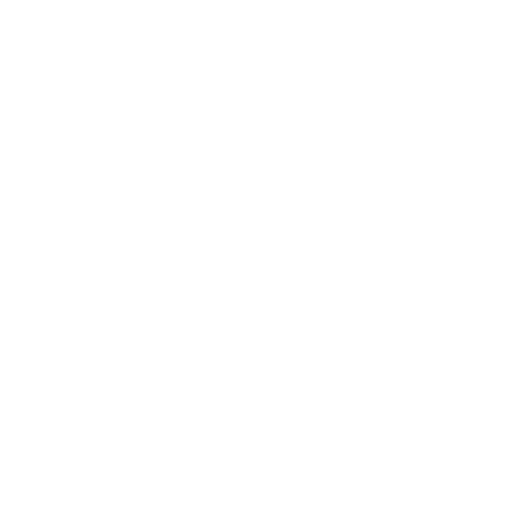
t = 0.00 s
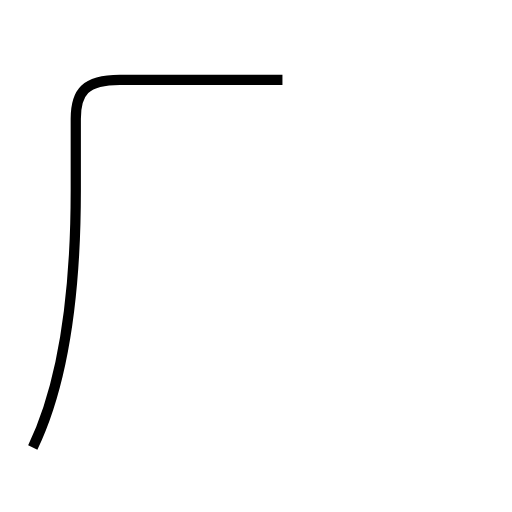
t = 1.66 s
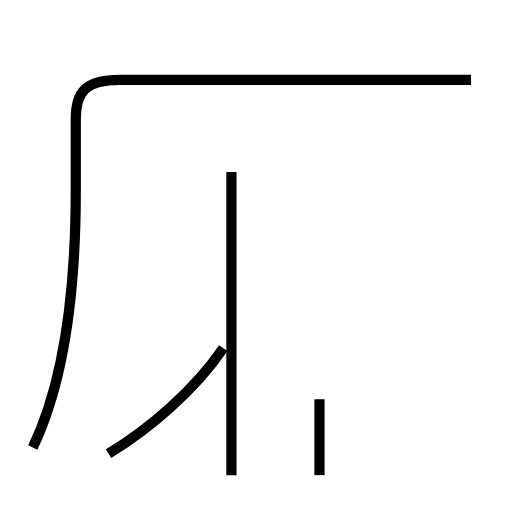
t = 3.78 s
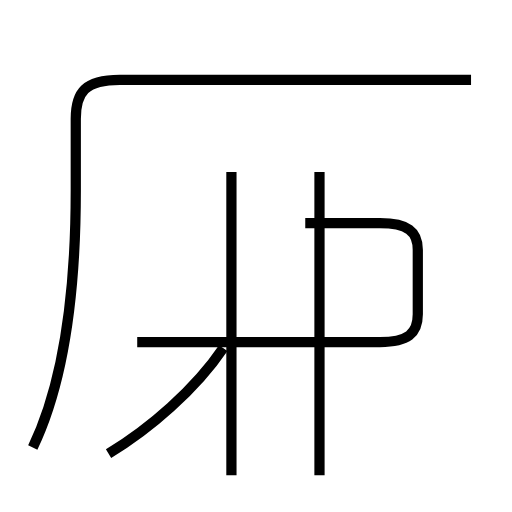
t = 5.88 s
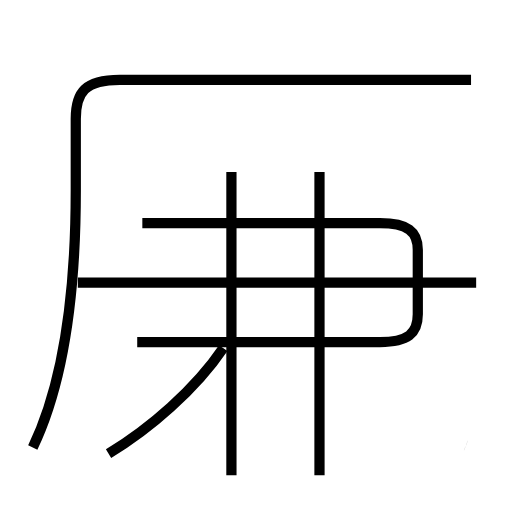
t = 7.52 s
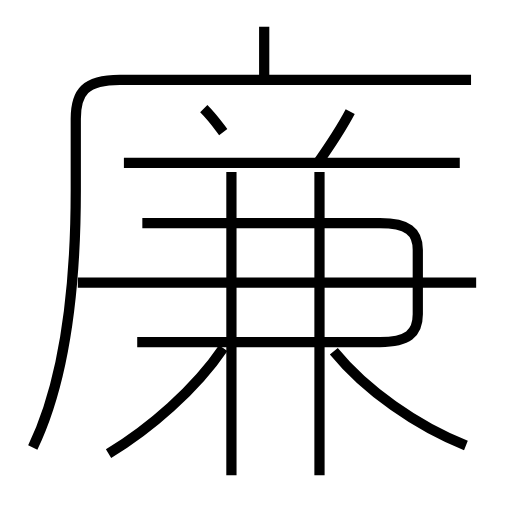
t = 9.42 s

The animated SVG that drew these frames (rendered in a browser with its animation timeline set to each time). Animation: 11 SMIL elements (animate=11); one cycle of 9.42 s.

<?xml version='1.0' encoding='utf-8'?>
<svg viewBox="0.0 -6.0 50.0 50.0" version="1.1" xmlns="http://www.w3.org/2000/svg"><rect x="-1000" y="-1000" width="2000" height="2000" stroke="white" fill="white" /><g style="fill:none;stroke:#000000;stroke-width:1"><path d="M 3.2 -0.3 C 5.8 -5.7 7.4 -14.0 7.4 -25.4 L 7.4 -32.4 C 7.4 -35.0 8.3 -36.2 11.7 -36.2 L 46.0 -36.2 " transform="translate(0.0 38.0)" stroke-dasharray="73.66512236346965" stroke-dashoffset="73.66512236346965"><animate attributeName="stroke-dashoffset" from="73.66512236346965" to="0" dur="2.2099536709040892s" begin="0s" fill="freeze" /></path><path d="M 10.6 0.3 C 14.6 -2.1 19.1 -6.0 21.8 -10.0 " transform="translate(0.0 38.0)" stroke-dasharray="15.323968389628527" stroke-dashoffset="15.323968389628527"><animate attributeName="stroke-dashoffset" from="15.323968389628527" to="0" dur="0.4597190516888558s" begin="2.2099536709040892s" fill="freeze" /></path><path d="M 22.6 2.4 L 22.6 -27.2 " transform="translate(0.0 38.0)" stroke-dasharray="29.599999999999998" stroke-dashoffset="29.599999999999998"><animate attributeName="stroke-dashoffset" from="29.599999999999998" to="0" dur="0.8879999999999999s" begin="2.669672722592945s" fill="freeze" /></path><path d="M 31.2 2.4 L 31.2 -27.2 " transform="translate(0.0 38.0)" stroke-dasharray="29.599999999999998" stroke-dashoffset="29.599999999999998"><animate attributeName="stroke-dashoffset" from="29.599999999999998" to="0" dur="0.8879999999999999s" begin="3.5576727225929448s" fill="freeze" /></path><path d="M 13.4 -10.6 L 37.1 -10.6 C 39.8 -10.6 40.8 -11.4 40.8 -13.3 L 40.8 -19.6 C 40.8 -21.4 39.8 -22.2 37.1 -22.2 L 13.9 -22.2 " transform="translate(0.0 38.0)" stroke-dasharray="63.70484571212474" stroke-dashoffset="63.70484571212474"><animate attributeName="stroke-dashoffset" from="63.70484571212474" to="0" dur="1.911145371363742s" begin="4.445672722592945s" fill="freeze" /></path><path d="M 46.5 -16.4 L 7.6 -16.4 " transform="translate(0.0 38.0)" stroke-dasharray="38.9" stroke-dashoffset="38.9"><animate attributeName="stroke-dashoffset" from="38.9" to="0" dur="1.1669999999999998s" begin="6.3568180939566865s" fill="freeze" /></path><path d="M 45.5 -0.5 C 40.7 -2.4 35.7 -5.9 32.6 -9.7 " transform="translate(0.0 38.0)" stroke-dasharray="16.000268544135825" stroke-dashoffset="16.000268544135825"><animate attributeName="stroke-dashoffset" from="16.000268544135825" to="0" dur="0.48000805632407473s" begin="7.523818093956686s" fill="freeze" /></path><path d="M 21.8 -31.1 C 21.2 -31.9 20.8 -32.5 19.9 -33.4 " transform="translate(0.0 38.0)" stroke-dasharray="2.986930324436592" stroke-dashoffset="2.986930324436592"><animate attributeName="stroke-dashoffset" from="2.986930324436592" to="0" dur="0.08960790973309775s" begin="8.00382615028076s" fill="freeze" /></path><path d="M 44.9 -28.1 L 12.1 -28.1 " transform="translate(0.0 38.0)" stroke-dasharray="32.8" stroke-dashoffset="32.8"><animate attributeName="stroke-dashoffset" from="32.8" to="0" dur="0.9839999999999999s" begin="8.093434060013859s" fill="freeze" /></path><path d="M 30.9 -27.9 C 32.1 -29.6 33.2 -31.2 34.2 -33.1 " transform="translate(0.0 38.0)" stroke-dasharray="6.1634914623305646" stroke-dashoffset="6.1634914623305646"><animate attributeName="stroke-dashoffset" from="6.1634914623305646" to="0" dur="0.18490474386991693s" begin="9.077434060013859s" fill="freeze" /></path><path d="M 25.8 -36.2 L 25.8 -41.4" transform="translate(0.0 38.0)" stroke-dasharray="5.199999999999996" stroke-dashoffset="5.199999999999996"><animate attributeName="stroke-dashoffset" from="5.199999999999996" to="0" dur="0.15599999999999986s" begin="9.262338803883775s" fill="freeze" /></path></g></svg>
